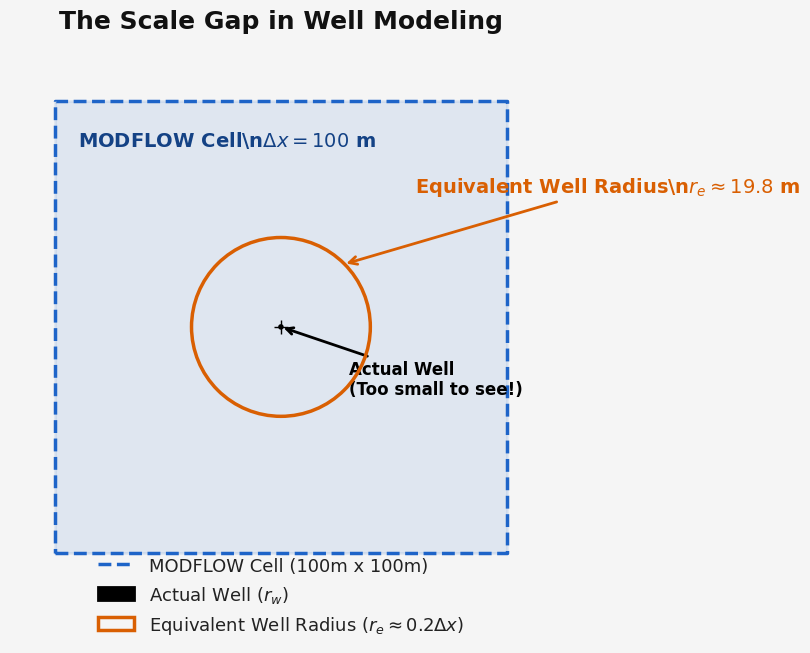

The script that saved this image:
"""
well_scale_plot.py
Generates a plot to visually explain the "Scale Gap" and Peaceman's Equivalent Well Radius.
"""

import matplotlib.pyplot as plt
import matplotlib.patches as patches
import numpy as np

# ===========================================================
# デザインシステム (Scientific Clean Style)
# ===========================================================
BG_COLOR    = '#F5F5F5'  
AXES_COLOR  = '#FCFCFC'  
TEXT_COLOR  = '#222222'  
TITLE_COLOR = '#111111'  
BLUE_MAIN   = '#1E64C8'  
BLUE_DARK   = '#144285'  
ORANGE      = '#D95F02'  
GRID_COLOR  = '#E0E0E0'  
SPINE_COLOR = '#555555'  

plt.rcParams.update({
    'font.family': 'Times New Roman',
    'axes.unicode_minus': False,
    'figure.facecolor': BG_COLOR,
    'axes.facecolor': AXES_COLOR,
    'text.color': TEXT_COLOR,
})

fig, ax = plt.subplots(figsize=(8, 8))

# 1セルを 100m x 100m と仮定
dx = 100.0
dy = 100.0

# 中心点
cx, cy = 0.0, 0.0

# 1. MODFLOWのセル (四角形)
rect = patches.Rectangle((cx - dx/2, cy - dy/2), dx, dy, 
                         linewidth=2, edgecolor=BLUE_MAIN, facecolor=BLUE_MAIN, alpha=0.1)
ax.add_patch(rect)
# セルの境界線
ax.plot([cx - dx/2, cx + dx/2, cx + dx/2, cx - dx/2, cx - dx/2],
        [cy - dy/2, cy - dy/2, cy + dy/2, cy + dy/2, cy - dy/2], 
        color=BLUE_MAIN, lw=2.5, linestyle='--', label='MODFLOW Cell (100m x 100m)')

# 2. 実際の井戸 (本来は r=0.15m だが、見えないので少し誇張)
r_w = 0.3 # 描画のために少し大きく
well = patches.Circle((cx, cy), r_w, linewidth=2, edgecolor='black', facecolor='black', zorder=5, label='Actual Well ($r_w$)')
ax.add_patch(well)

# 3. Peacemanの等価井戸半径 (r_e = 0.198 * dx)
r_e = 0.198 * dx
eq_well = patches.Circle((cx, cy), r_e, linewidth=2.5, edgecolor=ORANGE, facecolor='none', linestyle='-', zorder=4, label=r'Equivalent Well Radius ($r_e \approx 0.2 \Delta x$)')
ax.add_patch(eq_well)

# 中心点のマーク
ax.plot(cx, cy, marker='+', color='black', markersize=10, zorder=6)

# 注釈テキスト
ax.annotate(f'MODFLOW Cell\\n$\\Delta x = {int(dx)}$ m', xy=(-dx/2 + 5, dy/2 - 10), fontsize=14, color=BLUE_DARK, weight='bold')
ax.annotate(fr'Equivalent Well Radius\n$r_e \approx {r_e:.1f}$ m', xy=(r_e*0.7, r_e*0.7), xytext=(r_e + 10, r_e + 10),
            fontsize=14, color=ORANGE, weight='bold',
            arrowprops=dict(arrowstyle='->', color=ORANGE, lw=2))
ax.annotate('Actual Well\n(Too small to see!)', xy=(0, 0), xytext=(15, -15),
            fontsize=12, color='black', weight='bold',
            arrowprops=dict(arrowstyle='->', color='black', lw=2))

ax.set_aspect('equal')
ax.set_xlim(-60, 60)
ax.set_ylim(-60, 60)
ax.axis('off') # 枠線と軸メモリを消す

# 凡例
ax.legend(loc='lower center', bbox_to_anchor=(0.5, -0.1), fontsize=13, frameon=False, ncol=1)

plt.title("The Scale Gap in Well Modeling", fontsize=18, color=TITLE_COLOR, pad=20, weight='bold')
plt.tight_layout()
plt.savefig('well_scale.png', dpi=300, bbox_inches='tight', facecolor=BG_COLOR)
plt.close()

print("[OK] Saved well_scale.png")
